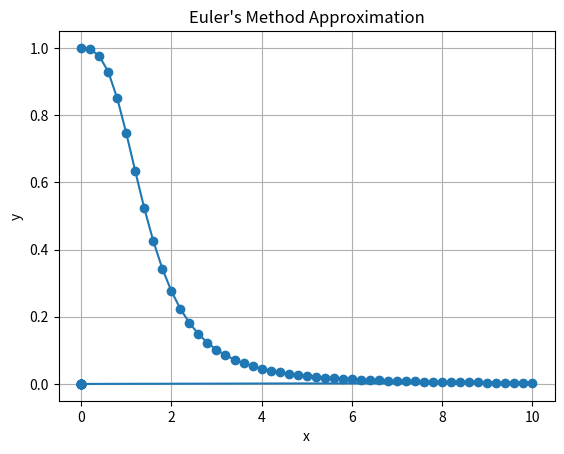

Write the Python code that produced this figure.
import numpy as np
import matplotlib.pyplot as plt

def f(x, y):
    return x - y


def FNF(X,Y):
    return -X*X*Y*Y


def RK2(x0,x1, y0, h=0.2, steps=75):
    DataX = np.zeros(steps)
    DataY = np.zeros(steps)

    for i in range(steps):
        DataX[i]=x0
        DataY[i]=y0
        if(x0>(x1-0.000001)):
            return DataX, DataY
        K1 = h*FNF(x0,y0)
        K2 = h * FNF(x0 + h, y0 + K1)
        x0 = x0 + h
        y0 = y0 +(K1+K2)/2
    
    return DataX, DataY

def euler(x0, y0, h=0.2, steps=15):
    DataX = np.zeros(steps)
    DataY = np.zeros(steps)
    
    for i in range(steps):
        DataX[i] = x0
        DataY[i] = y0
        y0 = y0 + h * f(x0, y0)
        x0 += h        
    return DataX, DataY

DataX, DataY = RK2(0, 10, 1, 0.2)

plt.plot(DataX, DataY, marker='o')
plt.xlabel('x')
plt.ylabel('y')
plt.title("Euler's Method Approximation")
plt.grid(True)
plt.show()
